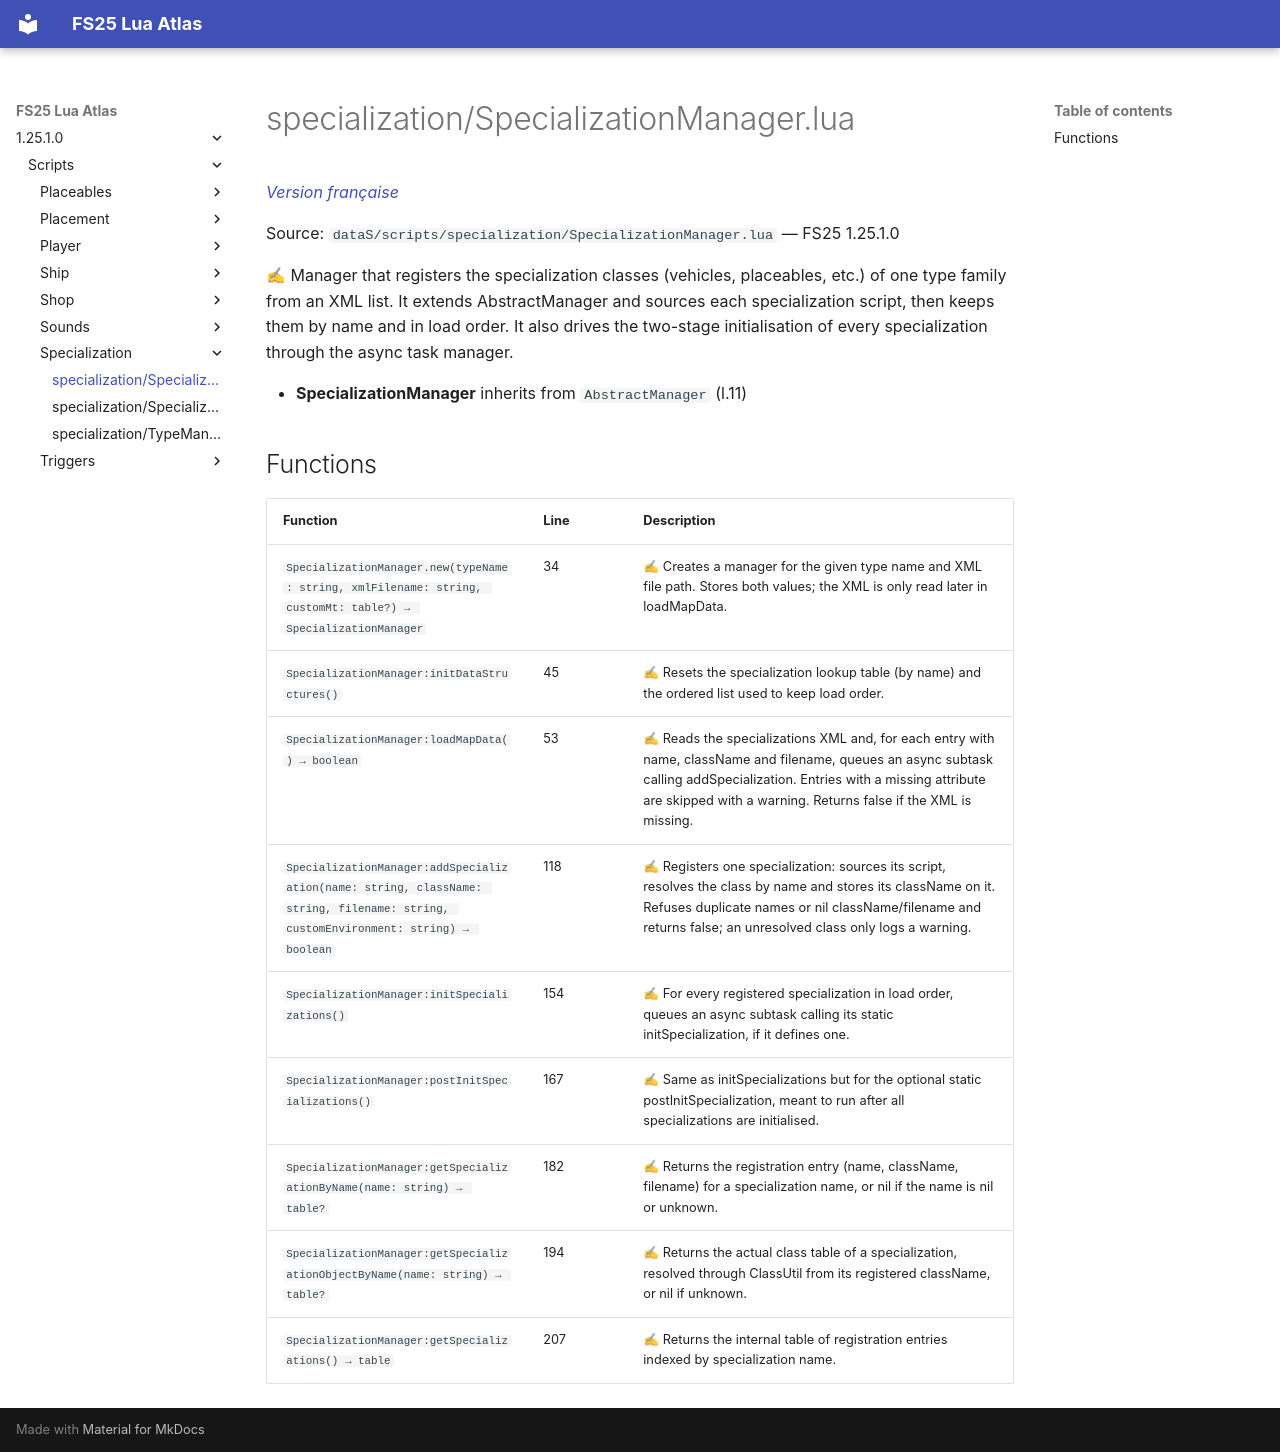

repository: Tim0219800/fs25-lua-atlas · page: 1.25.1.0/scripts/specialization/SpecializationManager.html · generator: mkdocs

# specialization/SpecializationManager.lua

*[Version française](../../fr/scripts/specialization/SpecializationManager.md)*

Source: `dataS/scripts/specialization/SpecializationManager.lua` — FS25 1.25.1.0

✍ Manager that registers the specialization classes (vehicles, placeables, etc.) of one type family from an XML list. It extends AbstractManager and sources each specialization script, then keeps them by name and in load order. It also drives the two-stage initialisation of every specialization through the async task manager.

- **SpecializationManager** inherits from `AbstractManager` (l.11)

## Functions

| Function | Line | Description |
|---|---|---|
| `SpecializationManager.new(typeName: string, xmlFilename: string, customMt: table?) → SpecializationManager` | 34 | ✍ Creates a manager for the given type name and XML file path. Stores both values; the XML is only read later in loadMapData. |
| `SpecializationManager:initDataStructures()` | 45 | ✍ Resets the specialization lookup table (by name) and the ordered list used to keep load order. |
| `SpecializationManager:loadMapData() → boolean` | 53 | ✍ Reads the specializations XML and, for each entry with name, className and filename, queues an async subtask calling addSpecialization. Entries with a missing attribute are skipped with a warning. Returns false if the XML is missing. |
| `SpecializationManager:addSpecialization(name: string, className: string, filename: string, customEnvironment: string) → boolean` | 118 | ✍ Registers one specialization: sources its script, resolves the class by name and stores its className on it. Refuses duplicate names or nil className/filename and returns false; an unresolved class only logs a warning. |
| `SpecializationManager:initSpecializations()` | 154 | ✍ For every registered specialization in load order, queues an async subtask calling its static initSpecialization, if it defines one. |
| `SpecializationManager:postInitSpecializations()` | 167 | ✍ Same as initSpecializations but for the optional static postInitSpecialization, meant to run after all specializations are initialised. |
| `SpecializationManager:getSpecializationByName(name: string) → table?` | 182 | ✍ Returns the registration entry (name, className, filename) for a specialization name, or nil if the name is nil or unknown. |
| `SpecializationManager:getSpecializationObjectByName(name: string) → table?` | 194 | ✍ Returns the actual class table of a specialization, resolved through ClassUtil from its registered className, or nil if unknown. |
| `SpecializationManager:getSpecializations() → table` | 207 | ✍ Returns the internal table of registration entries indexed by specialization name. |
